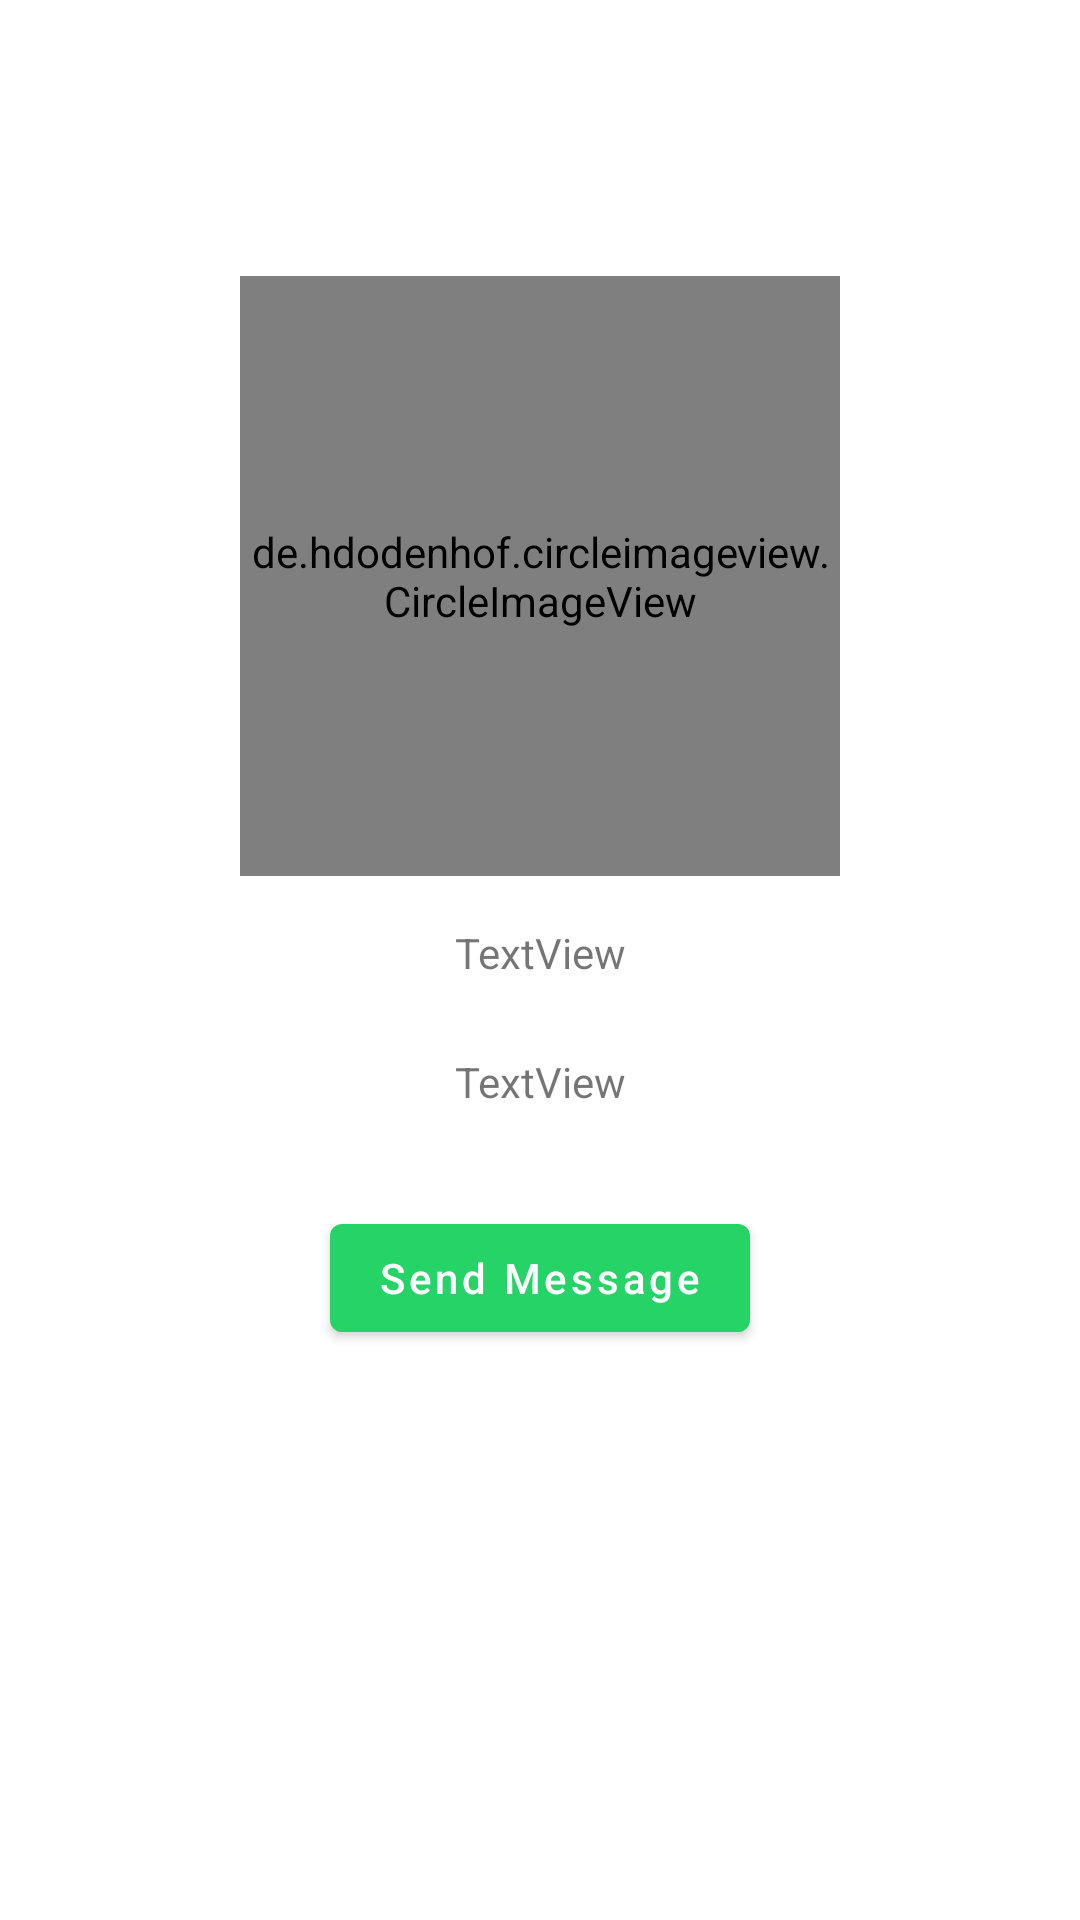

The Android layout XML behind this screen, and the referenced resources:
<!-- AndroidManifest.xml: application theme AppTheme -->
<!-- res/layout/activity_profile.xml -->
<?xml version="1.0" encoding="utf-8"?>
<android.support.constraint.ConstraintLayout xmlns:android="http://schemas.android.com/apk/res/android"
    xmlns:app="http://schemas.android.com/apk/res-auto"
    xmlns:tools="http://schemas.android.com/tools"
    android:layout_width="match_parent"
    android:layout_height="match_parent"
    android:background="@drawable/profile_activity"
    android:padding="16dp"
    tools:context=".ProfileActivity">

    <de.hdodenhof.circleimageview.CircleImageView
        android:id="@+id/profile_image_civ"
        android:layout_width="200dp"
        android:layout_height="200dp"
        android:layout_marginTop="76dp"
        android:src="@drawable/pic"
        app:civ_border_color="@color/colorAccentGrey"
        app:civ_border_width="2dp"
        app:layout_constraintEnd_toEndOf="parent"
        app:layout_constraintStart_toStartOf="parent"
        app:layout_constraintTop_toTopOf="parent" />

    <TextView
        android:id="@+id/profile_username_tv"
        android:layout_width="wrap_content"
        android:layout_height="wrap_content"
        android:layout_marginTop="16dp"
        android:text="TextView"
        app:layout_constraintEnd_toEndOf="parent"
        app:layout_constraintStart_toStartOf="parent"
        app:layout_constraintTop_toBottomOf="@+id/profile_image_civ" />

    <TextView
        android:id="@+id/profile_status_tv"
        android:layout_width="wrap_content"
        android:layout_height="wrap_content"
        android:layout_marginTop="24dp"
        android:text="TextView"
        app:layout_constraintEnd_toEndOf="parent"
        app:layout_constraintStart_toStartOf="parent"
        app:layout_constraintTop_toBottomOf="@+id/profile_username_tv" />

    <android.support.design.button.MaterialButton
        android:id="@+id/profile_send_message_btn"
        style="@style/Widget.Button"
        android:layout_width="wrap_content"
        android:layout_height="wrap_content"
        android:layout_marginTop="32dp"
        android:text="Send Message"
        android:textAllCaps="false"
        app:layout_constraintEnd_toEndOf="parent"
        app:layout_constraintStart_toStartOf="parent"
        app:layout_constraintTop_toBottomOf="@+id/profile_status_tv" />

    <android.support.design.button.MaterialButton
        android:id="@+id/profile_cancel_message_btn"
        style="@style/Widget.Button"
        android:layout_width="wrap_content"
        android:layout_height="wrap_content"
        android:layout_marginTop="8dp"
        android:text="Cancel Message Request"
        android:textAllCaps="false"
        android:visibility="invisible"
        app:layout_constraintEnd_toEndOf="parent"
        app:layout_constraintHorizontal_bias="0.501"
        app:layout_constraintStart_toStartOf="parent"
        app:layout_constraintTop_toBottomOf="@+id/profile_send_message_btn" />
</android.support.constraint.ConstraintLayout>
<!-- resources referenced by this layout -->
<resources>
  <color name="colorAccentGrey">#e6e6e6</color>
  <style name="Widget.Button" parent="Widget.MaterialComponents.Button">
          <item name="android:textColor">#ffffff</item>
          <item name="backgroundTint">@color/button_color</item>
  
      </style>
  <style name="AppTheme" parent="Theme.MaterialComponents.Light.NoActionBar">
          
          <item name="colorPrimary">@color/colorPrimary</item>
          <item name="colorPrimaryDark">@color/colorPrimaryDark</item>
          <item name="colorAccent">@color/colorAccent</item>
          <item name="colorControlActivated">@color/colorControlActivated</item>
      </style>
  <color name="button_color">#25D366</color>
  <color name="colorPrimary">#075E54</color>
  <color name="colorPrimaryDark">#054D44</color>
  <color name="colorAccent">#FFFFFF</color>
  <color name="colorControlActivated">#008577</color>
</resources>
